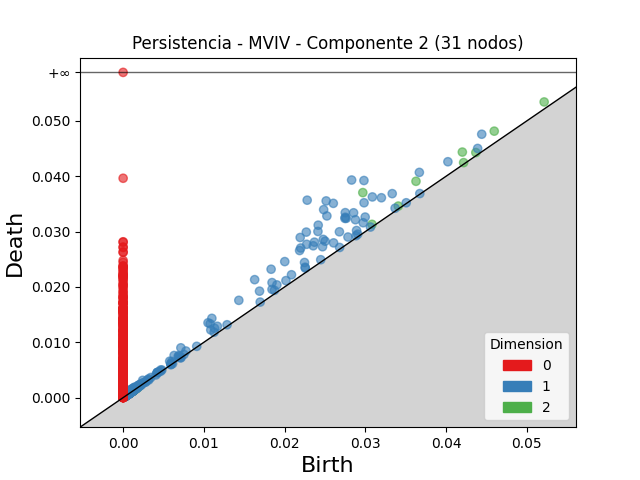

The file beside this chart, header and first rows:
dimension, birth, death
2, 0.02968, 0.03704
2, 0.03627, 0.03908
2, 0.04201, 0.04436
2, 0.04596, 0.04814
2, 0.05214, 0.05341
2, 0.04368, 0.04427
2, 0.03407, 0.0346
2, 0.03082, 0.0313
2, 0.04216, 0.04245
2, 0.001219, 0.001426
2, 0.0008788, 0.001022
2, 0.001168, 0.00131
2, 0.001385, 0.001519
2, 0.001107, 0.001237
2, 0.001609, 0.001725
2, 0.001056, 0.001163
2, 0.001017, 0.001107
2, 0.0009357, 0.001005
2, 0.001034, 0.001103
2, 0.001263, 0.001332
2, 0.001098, 0.001164
2, 0.0007055, 0.0007694
2, 0.001134, 0.001197
2, 0.001335, 0.001397
2, 0.0006533, 0.0007127
2, 0.001024, 0.001082
2, 0.001634, 0.00169
2, 0.001057, 0.001113
2, 0.001105, 0.001161
2, 0.00138, 0.001432
2, 0.001156, 0.001208
2, 0.001134, 0.001185
2, 0.0008448, 0.0008962
2, 0.001879, 0.00193
2, 0.001173, 0.001222
2, 0.001478, 0.001522
2, 0.001376, 0.001419
2, 0.001362, 0.001402
2, 0.0005, 0.0005378
2, 0.001297, 0.001334
2, 0.0007576, 0.0007939
2, 0.001764, 0.001798
2, 0.001306, 0.001336
2, 0.0005445, 0.0005735
2, 0.0009215, 0.0009485
2, 0.001008, 0.001035
2, 0.001464, 0.00149
2, 0.001092, 0.001118
2, 0.001269, 0.001294
2, 0.00122, 0.001246
2, 0.0005714, 0.000594
2, 0.001107, 0.001129
2, 0.001479, 0.001502
2, 0.0004556, 0.0004777
2, 0.0009295, 0.0009515
2, 0.0009886, 0.001009
2, 0.001014, 0.001034
2, 0.0008875, 0.0009073
2, 0.0003815, 0.0003995
2, 0.0005012, 0.000519
... 4,304 more rows
